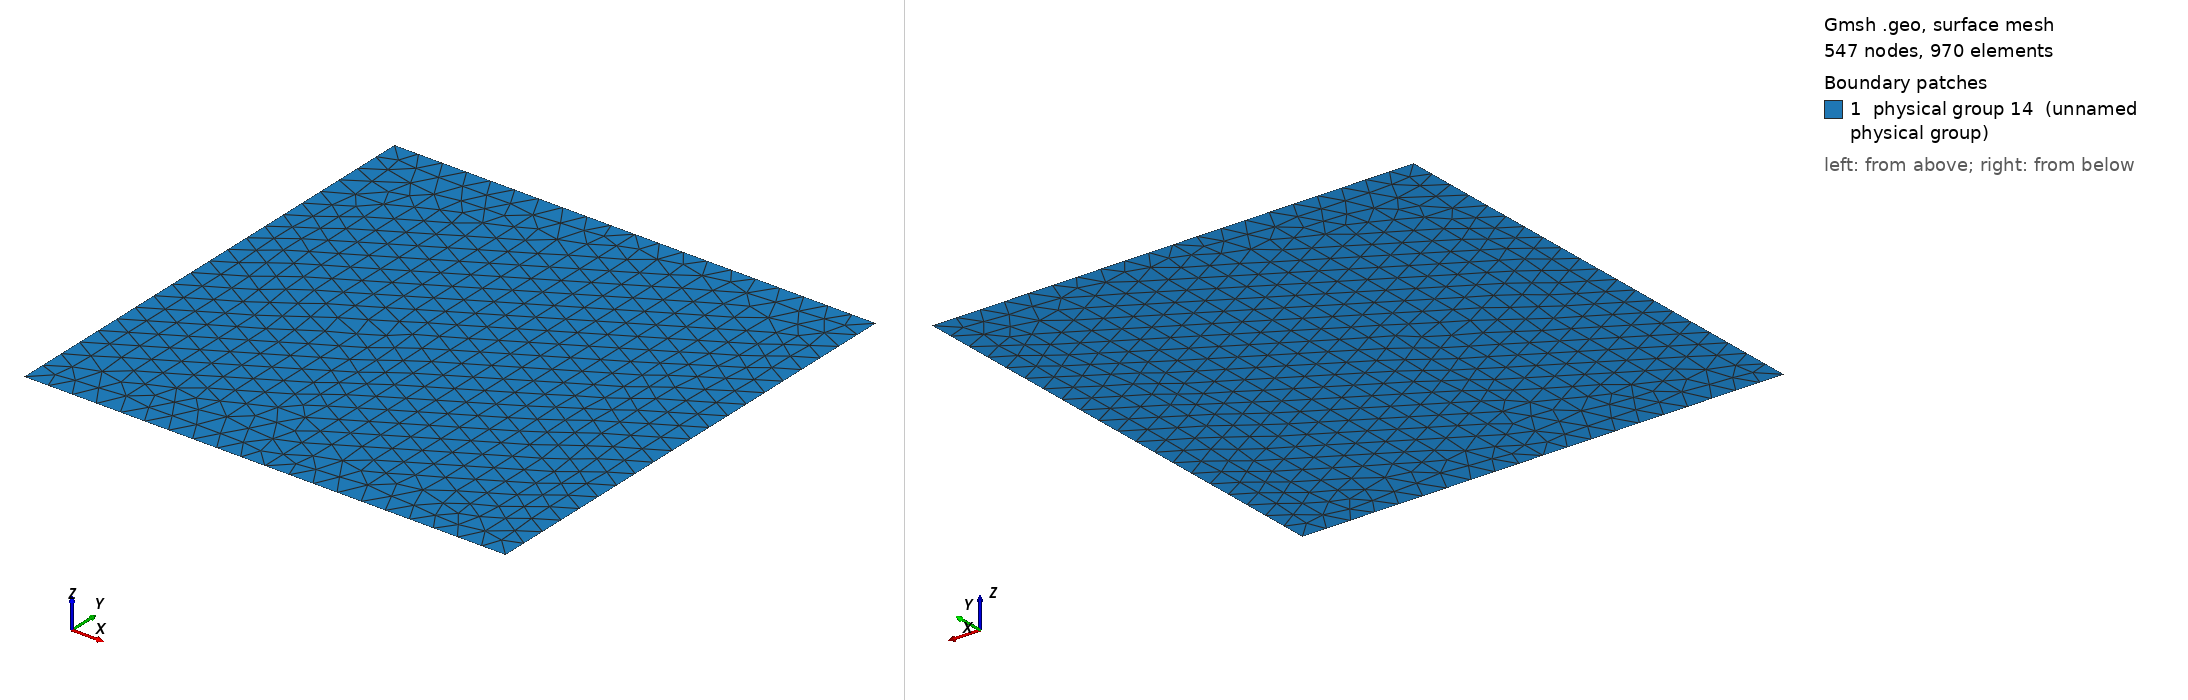

Gmsh geometry script, surface-meshed: 547 nodes, 970 surface elements. Boundary patches (legend numbers): 1 physical group 14 (unnamed physical group). Left view from above one corner, right view from below the opposite corner. Legend entries are the model's physical surfaces. The drawing asked Gmsh for element sizes between 1% and 20% of the model's largest extent; the script's own settings can give other sizes.

=== mesh4.geo (drawn) ===
Point(1) = {0, 0, 0, 0.05};
Point(2) = {1, 0, 0, 0.05};
Point(3) = {1, 1, 0, 0.05};
Point(4) = {0, 1, 0, 0.05};
Point(5) = {0.5, 0, 0, 0.05};
Point(6) = {0.5, 1, 0, 0.05};
Point(7) = {0.5000000001, 0, 0, 0.05};
Point(8) = {0.5000000001, 1, 0, 0.05};

Line(1) = {4, 1};
Line(2) = {1, 5};
Line(3) = {5, 6};
Line(4) = {6, 4};

Line(5) = {8, 7};
Line(6) = {7, 2};
Line(7) = {2, 3};
Line(8) = {3, 8};

Physical Line(20) = {1};
Physical Line(21) = {2};
Physical Line(24) = {3};
Physical Line(22) = {4};

Physical Line(25) = {5};
Physical Line(26) = {6};
Physical Line(27) = {7};
Physical Line(28) = {8};

Line Loop(10) = {1, 2, 3, 4};
Line Loop(11) = {5, 6, 7, 8};

Plane Surface(12) = {10};
Plane Surface(13) = {11};
Physical Surface(14) = {12, 13};
